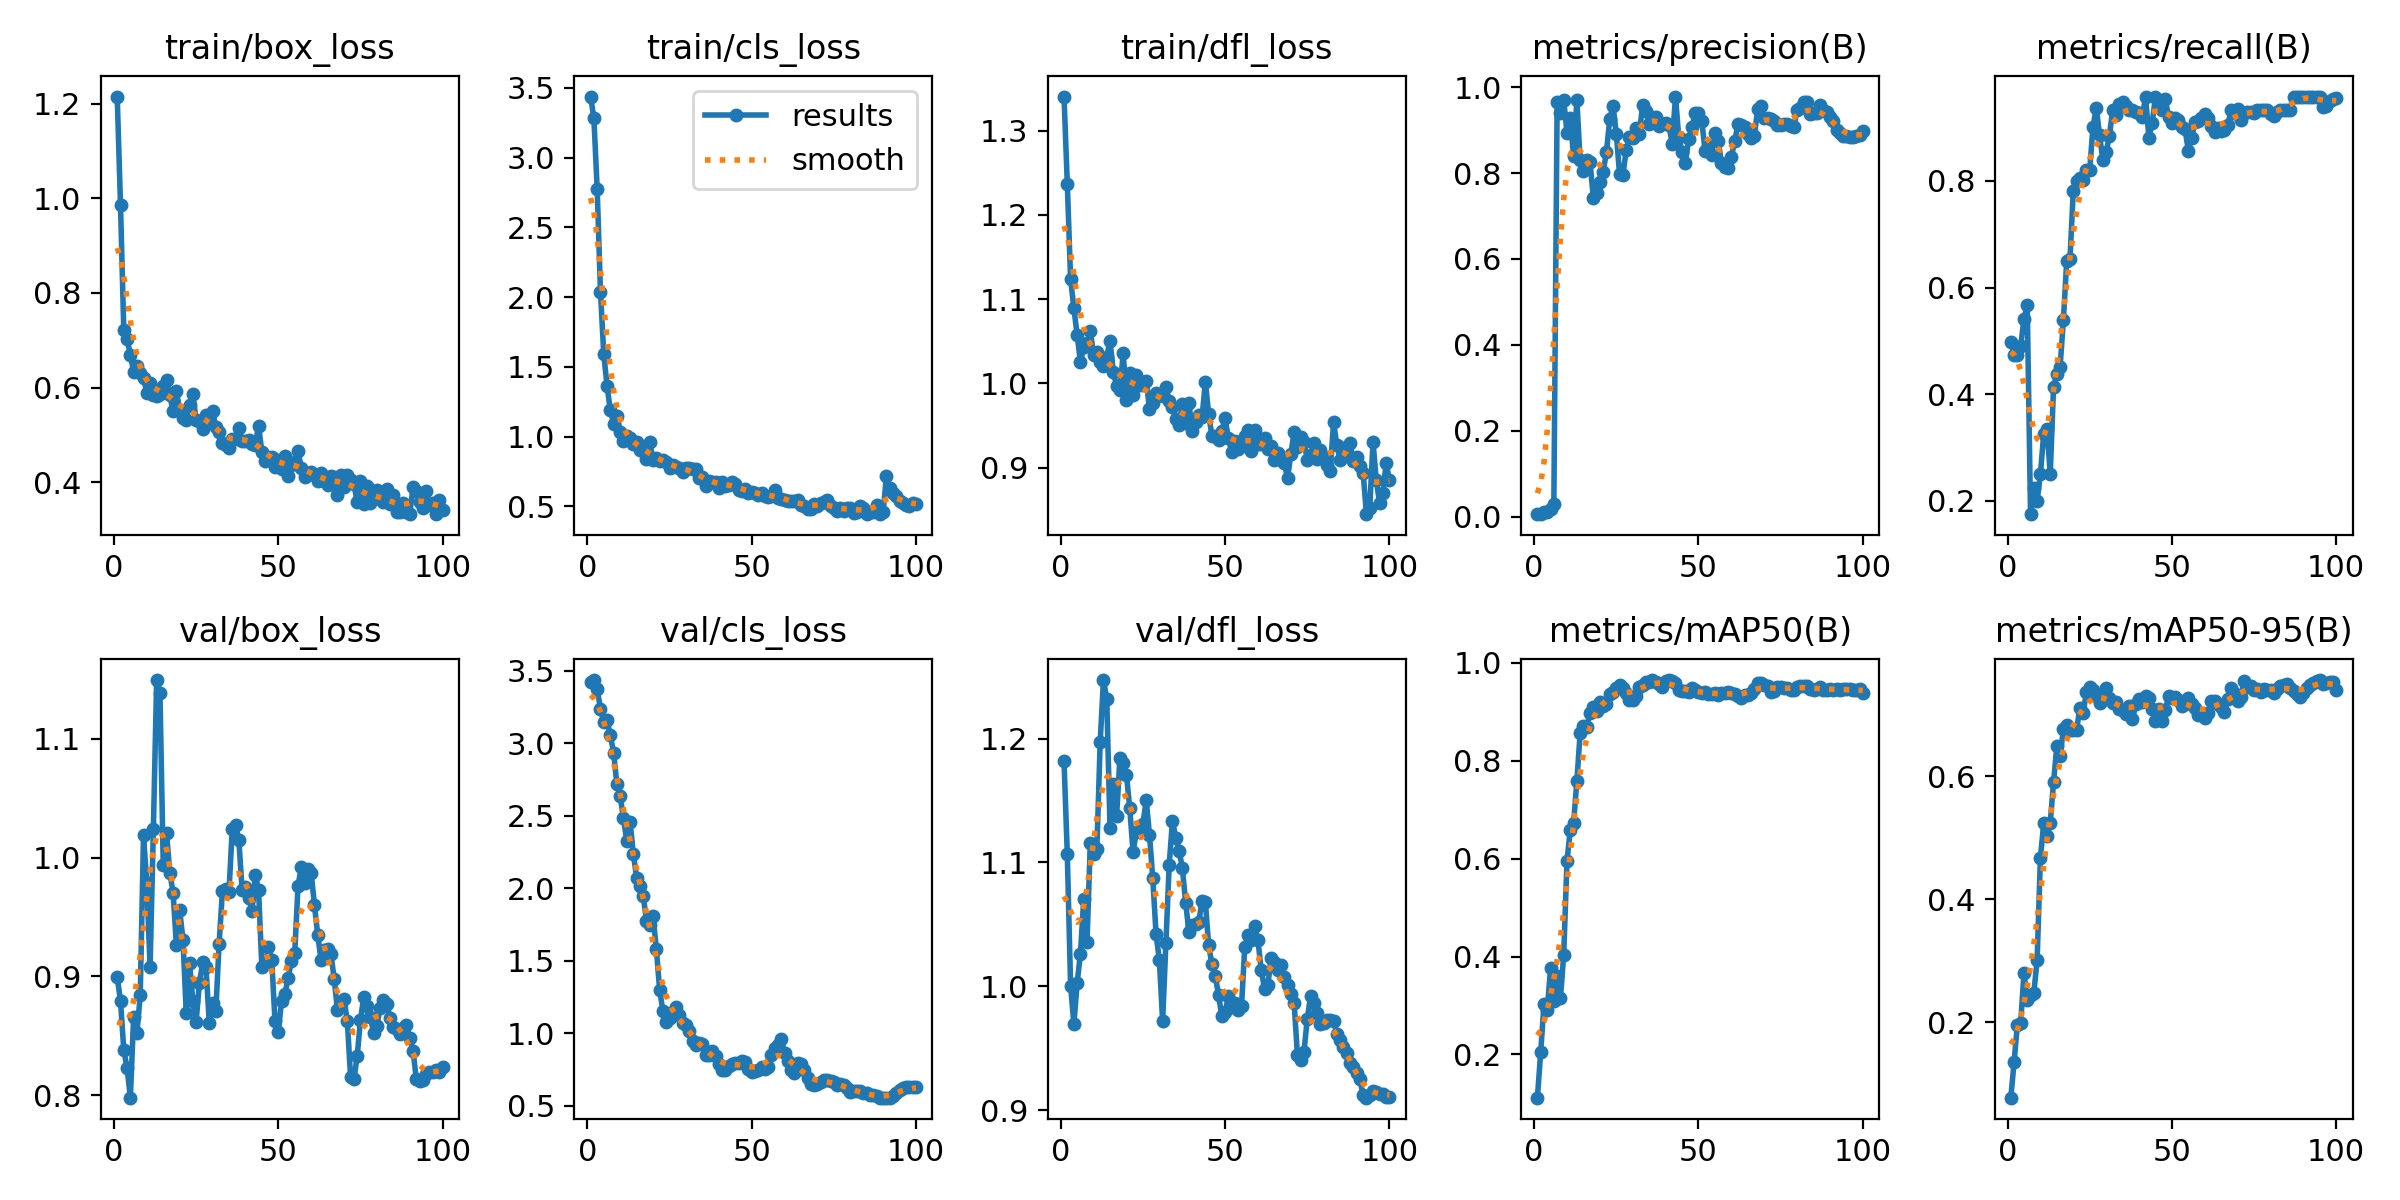

Values plotted in this chart, from the file beside it:
epoch, time, train/box_loss, train/cls_loss, train/dfl_loss, metrics/precision(B), metrics/recall(B), metrics/mAP50(B), metrics/mAP50-95(B), val/box_loss, val/cls_loss, val/dfl_loss, lr/pg0, lr/pg1, lr/pg2
1, 8.458, 1.215, 3.438, 1.341, 0.00616, 0.4979, 0.1117, 0.07738, 0.8995, 3.42, 1.182, 5e-05, 5e-05, 5e-05
2, 10.94, 0.986, 3.281, 1.237, 0.00706, 0.4729, 0.2049, 0.1354, 0.8795, 3.435, 1.107, 0.0001114, 0.0001114, 0.0001114
3, 13.29, 0.7208, 2.773, 1.124, 0.01006, 0.4729, 0.3038, 0.1962, 0.8384, 3.373, 1.001, 0.0001715, 0.0001715, 0.0001715
4, 15.61, 0.7037, 2.037, 1.089, 0.01135, 0.4896, 0.2917, 0.1987, 0.8229, 3.237, 0.9695, 0.0002304, 0.0002304, 0.0002304
5, 18.27, 0.6686, 1.592, 1.058, 0.01713, 0.5417, 0.376, 0.2802, 0.798, 3.146, 1.003, 0.0002881, 0.0002881, 0.0002881
6, 20.78, 0.6339, 1.364, 1.025, 0.03002, 0.5667, 0.3089, 0.2365, 0.8662, 3.162, 1.026, 0.0003446, 0.0003446, 0.0003446
7, 23.12, 0.6463, 1.189, 1.043, 0.9665, 0.175, 0.3597, 0.2445, 0.8524, 3.055, 1.07, 0.0003998, 0.0003998, 0.0003998
8, 25.4, 0.6313, 1.094, 1.048, 0.9403, 0.225, 0.3149, 0.2483, 0.8841, 2.935, 1.036, 0.0004537, 0.0004537, 0.0004537
9, 27.47, 0.6206, 1.145, 1.062, 0.9707, 0.2, 0.4039, 0.3009, 1.019, 2.716, 1.116, 0.0005064, 0.0005064, 0.0005064
10, 29.74, 0.5895, 1.031, 1.033, 0.8927, 0.25, 0.5953, 0.4669, 0.9783, 2.634, 1.107, 0.0005579, 0.0005579, 0.0005579
11, 31.92, 0.6101, 0.9674, 1.038, 0.9278, 0.3248, 0.6589, 0.5235, 0.9078, 2.483, 1.111, 0.0006082, 0.0006082, 0.0006082
12, 34.08, 0.5851, 1.002, 1.025, 0.8393, 0.3344, 0.6726, 0.5035, 1.024, 2.327, 1.197, 0.0006572, 0.0006572, 0.0006572
13, 36.32, 0.5818, 0.9917, 1.02, 0.9699, 0.25, 0.7584, 0.5249, 1.149, 2.459, 1.247, 0.000705, 0.000705, 0.000705
14, 38.4, 0.5863, 0.9456, 1.032, 0.8299, 0.4139, 0.8564, 0.5907, 1.139, 2.237, 1.232, 0.0007515, 0.0007515, 0.0007515
15, 40.56, 0.6029, 0.9628, 1.05, 0.8054, 0.4375, 0.8711, 0.6489, 0.9942, 2.074, 1.128, 0.0007968, 0.0007968, 0.0007968
16, 42.67, 0.6163, 0.9072, 1.014, 0.8307, 0.4516, 0.8696, 0.6329, 1.021, 2.019, 1.164, 0.0008409, 0.0008409, 0.0008409
17, 44.79, 0.5833, 0.9065, 0.9965, 0.8259, 0.5398, 0.8986, 0.6769, 0.9871, 1.948, 1.138, 0.0008837, 0.0008837, 0.0008837
18, 46.85, 0.5498, 0.841, 0.9916, 0.7431, 0.649, 0.9101, 0.6833, 0.9706, 1.775, 1.184, 0.0009253, 0.0009253, 0.0009253
19, 48.89, 0.5925, 0.9609, 1.036, 0.7536, 0.654, 0.9022, 0.676, 0.9262, 1.746, 1.18, 0.0009656, 0.0009656, 0.0009656
20, 50.95, 0.5534, 0.8342, 0.98, 0.7787, 0.781, 0.9202, 0.6753, 0.9556, 1.807, 1.17, 0.001005, 0.001005, 0.001005
21, 53.04, 0.5355, 0.8468, 1.012, 0.803, 0.8002, 0.9115, 0.6754, 0.9311, 1.583, 1.144, 0.001002, 0.001002, 0.001002
22, 55.16, 0.5324, 0.8236, 0.9862, 0.8486, 0.8051, 0.9158, 0.7114, 0.8696, 1.3, 1.108, 0.0009901, 0.0009901, 0.0009901
23, 57.25, 0.5623, 0.8326, 1.009, 0.9255, 0.8024, 0.9369, 0.7027, 0.9114, 1.152, 1.125, 0.0009778, 0.0009778, 0.0009778
24, 59.32, 0.5854, 0.8195, 0.9975, 0.9562, 0.82, 0.9415, 0.7377, 0.8797, 1.078, 1.125, 0.0009654, 0.0009654, 0.0009654
25, 61.51, 0.5325, 0.7758, 0.9985, 0.8914, 0.8203, 0.9494, 0.7451, 0.8618, 1.103, 1.131, 0.000953, 0.000953, 0.000953
26, 63.58, 0.5293, 0.7991, 1.003, 0.7967, 0.9018, 0.9539, 0.7409, 0.8944, 1.148, 1.15, 0.0009406, 0.0009406, 0.0009406
27, 65.65, 0.5123, 0.7854, 0.9699, 0.7949, 0.9371, 0.9482, 0.7316, 0.9118, 1.185, 1.122, 0.0009283, 0.0009283, 0.0009283
28, 67.7, 0.5425, 0.7745, 0.9767, 0.8525, 0.886, 0.9388, 0.719, 0.9077, 1.129, 1.087, 0.0009159, 0.0009159, 0.0009159
29, 69.83, 0.5312, 0.7467, 0.9888, 0.8832, 0.8392, 0.9232, 0.7241, 0.8612, 1.072, 1.042, 0.0009035, 0.0009035, 0.0009035
30, 71.87, 0.5504, 0.7747, 0.9866, 0.8808, 0.8536, 0.925, 0.7442, 0.8776, 1.062, 1.021, 0.0008911, 0.0008911, 0.0008911
31, 73.91, 0.5167, 0.7743, 0.9846, 0.9037, 0.8852, 0.9325, 0.7269, 0.8711, 1.018, 0.9719, 0.0008787, 0.0008787, 0.0008787
32, 75.97, 0.5065, 0.7705, 0.9958, 0.8911, 0.9333, 0.9498, 0.7189, 0.9276, 0.9473, 1.035, 0.0008664, 0.0008664, 0.0008664
33, 78.01, 0.4833, 0.7652, 0.979, 0.958, 0.9229, 0.9538, 0.7208, 0.9719, 0.918, 1.098, 0.000854, 0.000854, 0.000854
34, 80.13, 0.4794, 0.7072, 0.9722, 0.9443, 0.9453, 0.9617, 0.7093, 0.9735, 0.9354, 1.134, 0.0008416, 0.0008416, 0.0008416
35, 82.15, 0.4734, 0.7125, 0.9571, 0.915, 0.9483, 0.9613, 0.7076, 0.9712, 0.9263, 1.12, 0.0008293, 0.0008293, 0.0008293
36, 84.21, 0.4904, 0.6497, 0.951, 0.9305, 0.9403, 0.9649, 0.7015, 1.024, 0.8544, 1.109, 0.0008169, 0.0008169, 0.0008169
37, 86.25, 0.4917, 0.6844, 0.9751, 0.9313, 0.9333, 0.962, 0.7153, 1.028, 0.8496, 1.096, 0.0008045, 0.0008045, 0.0008045
38, 88.28, 0.5142, 0.6736, 0.9532, 0.9084, 0.9333, 0.9564, 0.6928, 1.015, 0.8771, 1.068, 0.0007921, 0.0007921, 0.0007921
39, 90.38, 0.4868, 0.6769, 0.9771, 0.9149, 0.9296, 0.9506, 0.7173, 0.9727, 0.8462, 1.044, 0.0007797, 0.0007797, 0.0007797
40, 92.46, 0.4863, 0.6351, 0.9434, 0.9157, 0.9271, 0.9627, 0.7264, 0.9756, 0.792, 1.049, 0.0007674, 0.0007674, 0.0007674
41, 94.59, 0.4898, 0.6752, 0.9538, 0.911, 0.9208, 0.9643, 0.7214, 0.9659, 0.7491, 1.05, 0.000755, 0.000755, 0.000755
42, 96.64, 0.4815, 0.6432, 0.9622, 0.8687, 0.9583, 0.9637, 0.7307, 0.9551, 0.7501, 1.052, 0.0007426, 0.0007426, 0.0007426
43, 98.7, 0.4796, 0.6526, 0.9598, 0.978, 0.8812, 0.9592, 0.728, 0.9854, 0.7753, 1.069, 0.0007302, 0.0007302, 0.0007302
44, 100.8, 0.5187, 0.6758, 1.002, 0.8833, 0.9083, 0.945, 0.7105, 0.9724, 0.7891, 1.068, 0.0007179, 0.0007179, 0.0007179
45, 102.8, 0.4648, 0.6633, 0.9639, 0.8497, 0.9583, 0.9425, 0.6903, 0.9081, 0.7974, 1.033, 0.0007055, 0.0007055, 0.0007055
46, 105, 0.4451, 0.6207, 0.937, 0.823, 0.9522, 0.9417, 0.7095, 0.9103, 0.7954, 1.018, 0.0006931, 0.0006931, 0.0006931
47, 107.1, 0.4525, 0.614, 0.938, 0.8785, 0.9333, 0.9399, 0.6907, 0.9245, 0.8093, 1.008, 0.0006808, 0.0006808, 0.0006808
48, 109.2, 0.4527, 0.6269, 0.9322, 0.9065, 0.9531, 0.9487, 0.7082, 0.9142, 0.8017, 0.9932, 0.0006684, 0.0006684, 0.0006684
49, 111.3, 0.4326, 0.5988, 0.9431, 0.9399, 0.9196, 0.9449, 0.7307, 0.8628, 0.7546, 0.9758, 0.000656, 0.000656, 0.000656
50, 113.5, 0.447, 0.6057, 0.9584, 0.9395, 0.9087, 0.9401, 0.727, 0.8532, 0.7339, 0.9791, 0.0006436, 0.0006436, 0.0006436
51, 115.6, 0.4272, 0.597, 0.9346, 0.9215, 0.918, 0.9377, 0.7296, 0.8796, 0.7444, 0.9919, 0.0006312, 0.0006312, 0.0006312
52, 117.7, 0.4565, 0.5839, 0.9188, 0.8523, 0.914, 0.9401, 0.724, 0.8855, 0.7497, 0.983, 0.0006189, 0.0006189, 0.0006189
53, 119.8, 0.4136, 0.5947, 0.931, 0.8628, 0.9021, 0.9361, 0.7141, 0.8987, 0.7668, 0.9869, 0.0006065, 0.0006065, 0.0006065
54, 121.8, 0.4355, 0.5716, 0.9223, 0.8413, 0.8974, 0.9355, 0.7177, 0.913, 0.7553, 0.9811, 0.0005941, 0.0005941, 0.0005941
55, 123.9, 0.4424, 0.5659, 0.926, 0.8932, 0.857, 0.9382, 0.7275, 0.9195, 0.7657, 0.9844, 0.0005818, 0.0005818, 0.0005818
56, 126, 0.4652, 0.5743, 0.9377, 0.8745, 0.8803, 0.9338, 0.718, 0.9762, 0.8485, 1.032, 0.0005694, 0.0005694, 0.0005694
57, 128.1, 0.4297, 0.6212, 0.9448, 0.8233, 0.9097, 0.9385, 0.7118, 0.9918, 0.8985, 1.041, 0.000557, 0.000557, 0.000557
58, 130.1, 0.4112, 0.562, 0.9201, 0.8151, 0.9133, 0.9387, 0.6993, 0.9791, 0.9222, 1.037, 0.0005446, 0.0005446, 0.0005446
59, 132.2, 0.42, 0.5519, 0.9448, 0.8125, 0.9187, 0.9401, 0.7019, 0.9902, 0.9587, 1.048, 0.0005322, 0.0005322, 0.0005322
60, 134.4, 0.422, 0.5492, 0.9285, 0.8374, 0.9262, 0.9381, 0.6956, 0.9873, 0.8631, 1.037, 0.0005199, 0.0005199, 0.0005199
... 40 more rows
